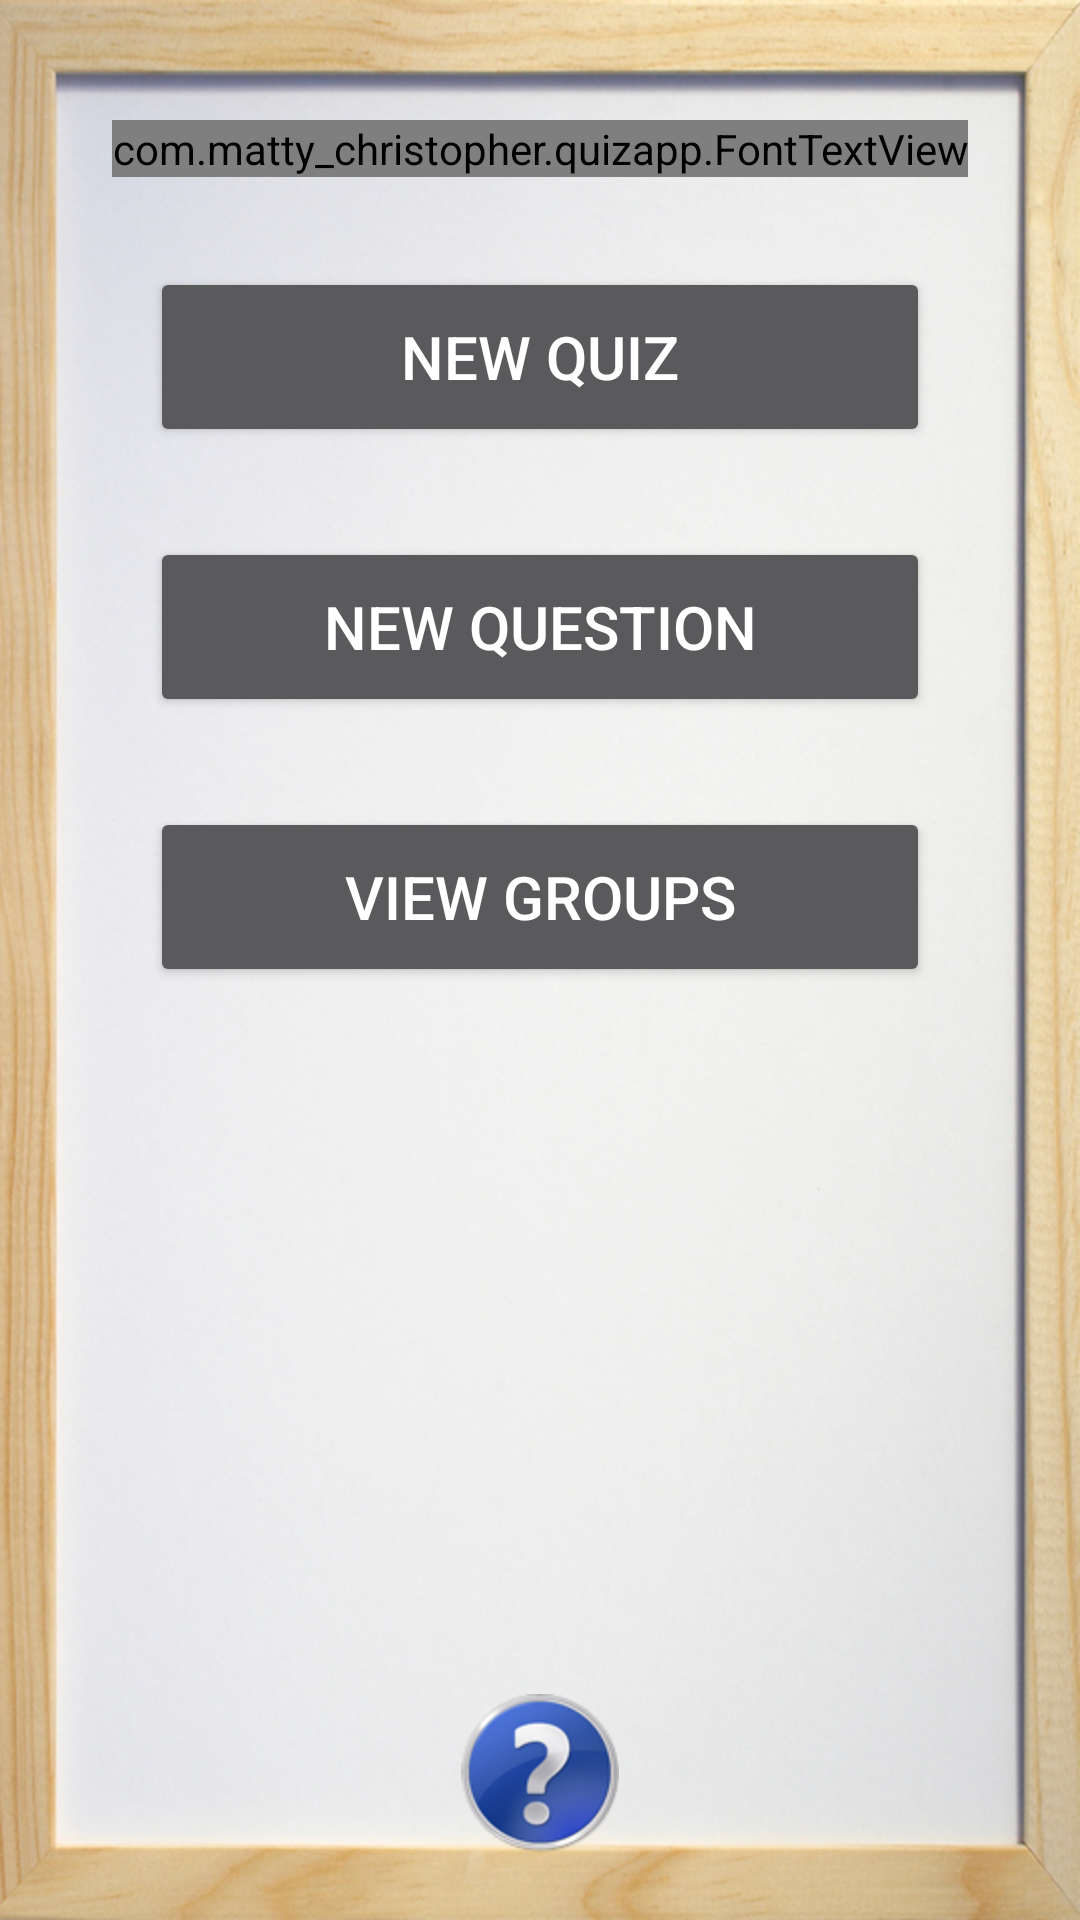

Layout XML and referenced resources for this Android screen:
<!-- AndroidManifest.xml: application theme AppTheme -->
<!-- res/layout/activity_create_homepage.xml -->
<RelativeLayout xmlns:android="http://schemas.android.com/apk/res/android"
    xmlns:tools="http://schemas.android.com/tools"
    android:layout_width="match_parent"
    android:layout_height="match_parent"
    android:background="@drawable/background">


    <com.matty_christopher.quizapp.FontTextView
        android:gravity="center"
        android:layout_width="wrap_content"
        android:layout_height="wrap_content"
        android:text="Choose"
        android:id="@+id/create_choose_header"
        android:layout_marginTop="40dp"
        android:textSize="60sp"
        android:textColor="#00BFFF"
        android:layout_alignParentTop="true"
        android:layout_centerHorizontal="true"
        tools:ignore="HardcodedText" />

    <Button
        android:layout_width="match_parent"
        android:layout_height="60dp"
        android:textSize="20sp"
        android:id="@+id/new_quiz_btn"
        android:text="New Quiz"
        tools:ignore="HardcodedText"
        android:layout_below="@+id/create_choose_header"
        android:layout_alignParentLeft="true"
        android:layout_alignParentStart="true"
        android:layout_marginTop="30dp"
        android:layout_marginLeft="50dp"
        android:layout_marginRight="50dp" />

    <Button
        android:layout_width="match_parent"
        android:layout_height="60dp"
        android:textSize="20sp"
        android:id="@+id/new_question_btn"
        android:text="New Question"
        tools:ignore="HardcodedText"
        android:layout_below="@+id/new_quiz_btn"
        android:layout_centerHorizontal="true"
        android:layout_marginTop="30dp"
        android:layout_marginLeft="50dp"
        android:layout_marginRight="50dp" />

    <Button
        android:layout_width="match_parent"
        android:layout_height="60dp"
        android:textSize="20sp"
        android:id="@+id/view_groups_btn"
        android:text="View Groups"
        tools:ignore="HardcodedText"
        android:layout_below="@+id/new_question_btn"
        android:layout_alignParentLeft="true"
        android:layout_alignParentStart="true"
        android:layout_marginTop="30dp"
        android:layout_marginRight="50dp"
        android:layout_marginLeft="50dp" />

    <ImageButton
        android:layout_width="wrap_content"
        android:layout_height="wrap_content"
        android:id="@+id/imageButton"
        android:contentDescription="@string/description"
        android:background="@drawable/help"
        android:layout_alignParentBottom="true"
        android:layout_centerHorizontal="true"
        android:layout_marginBottom="22dp"/>


</RelativeLayout>
<!-- resources referenced by this layout -->
<resources>
  <!-- drawable background: jpg bitmap (drawable-hdpi, 153700 bytes) -->
  <!-- drawable help: png bitmap (drawable-hdpi, 72477 bytes) -->
  <string name="description" />
  <style name="AppTheme" parent="Theme.AppCompat.NoActionBar">
          
          <item name="android:windowBackground">@null</item>
      </style>
</resources>
